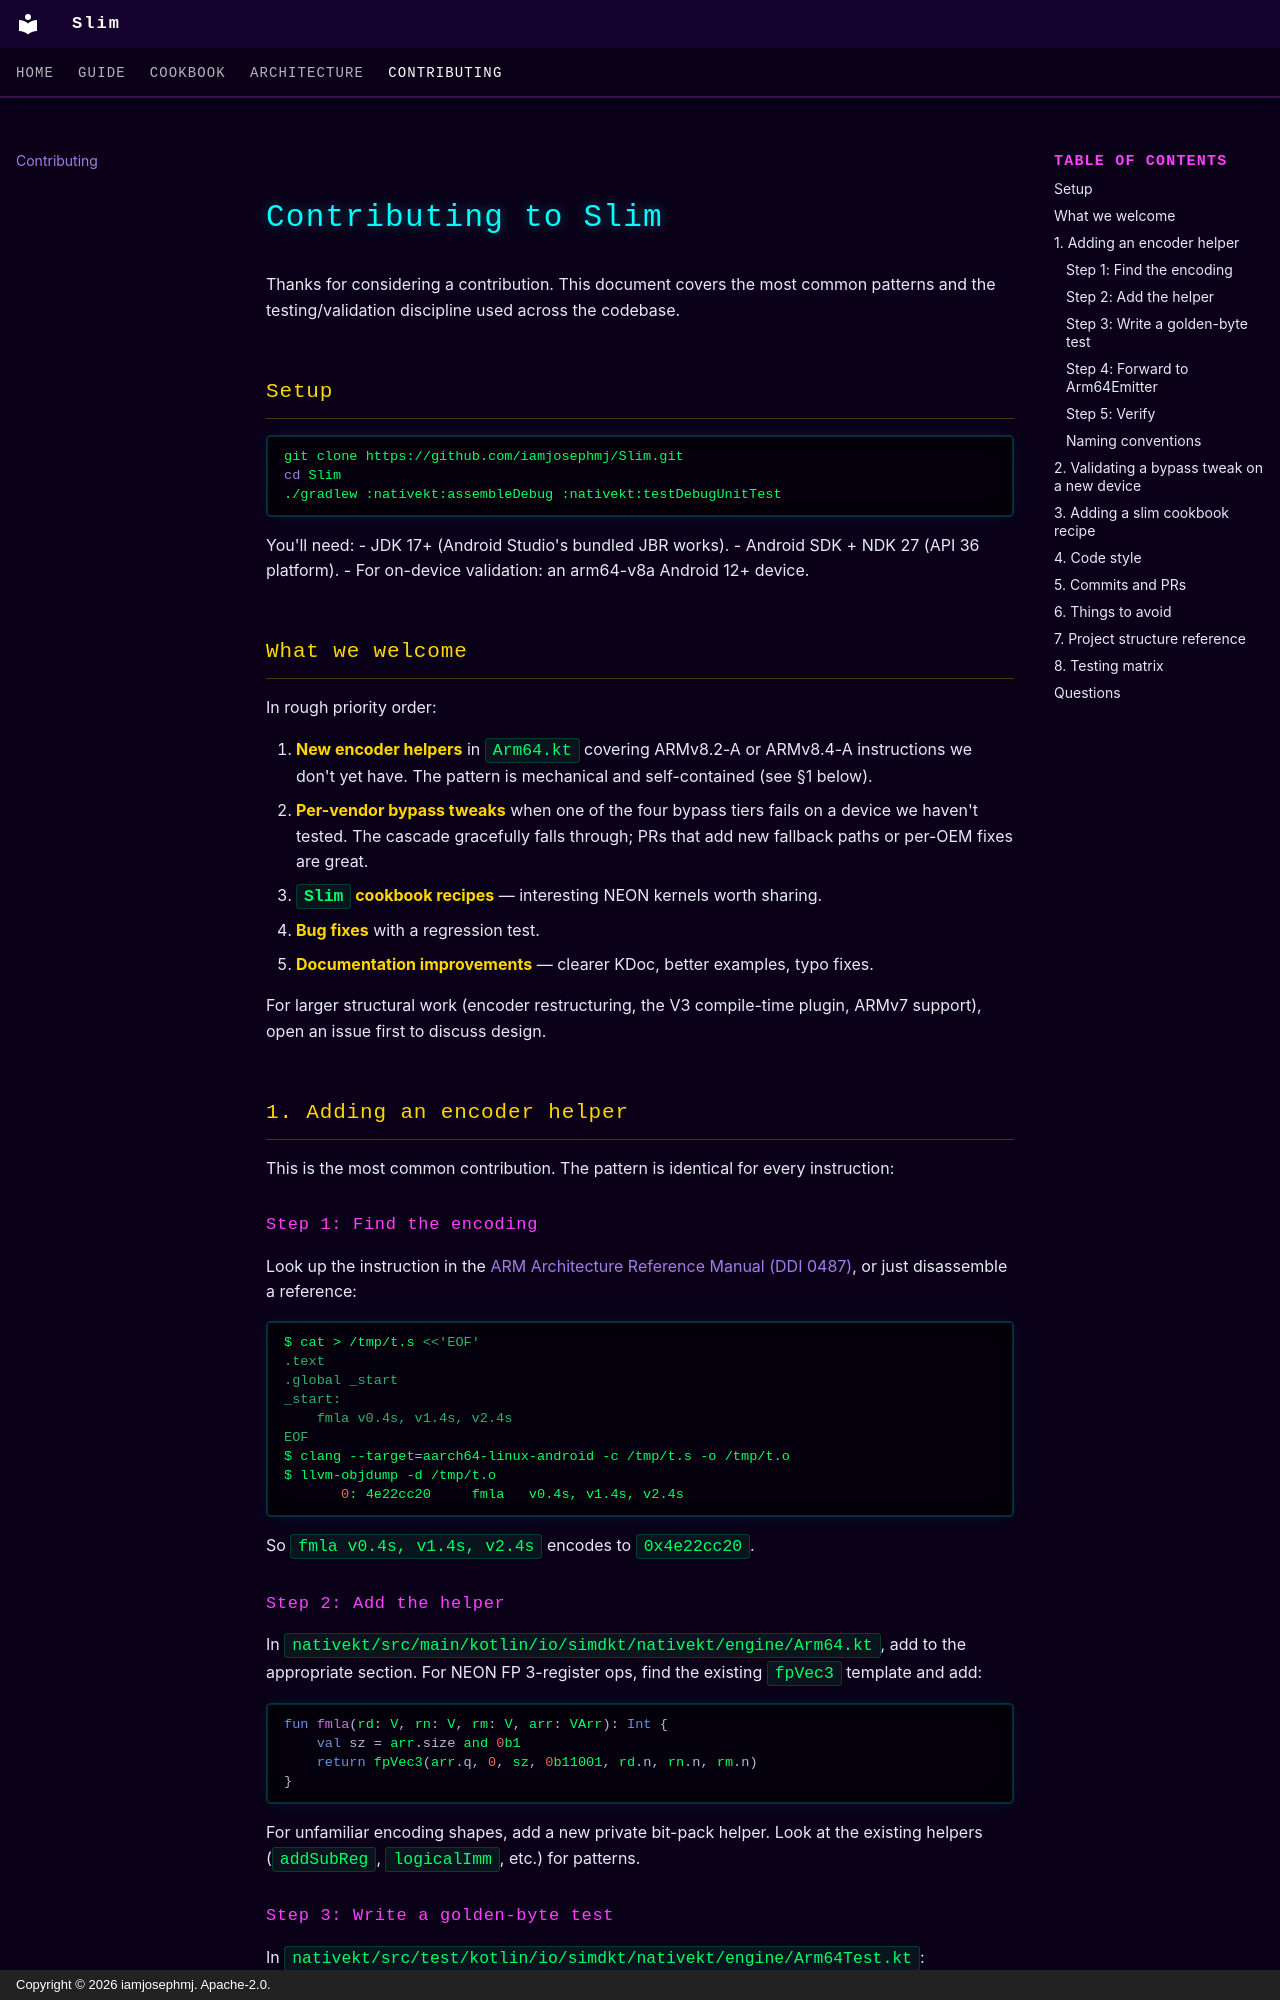

repository: iamjosephmj/Slim · page: CONTRIBUTING/index.html · generator: mkdocs · copyright: Copyright © 2026 iamjosephmj. Apache-2.0.

# Contributing to Slim

Thanks for considering a contribution. This document covers the most
common patterns and the testing/validation discipline used across the
codebase.

## Setup

```bash
git clone https://github.com/iamjosephmj/Slim.git
cd Slim
./gradlew :nativekt:assembleDebug :nativekt:testDebugUnitTest
```

You'll need:
- JDK 17+ (Android Studio's bundled JBR works).
- Android SDK + NDK 27 (API 36 platform).
- For on-device validation: an arm64-v8a Android 12+ device.

## What we welcome

In rough priority order:

1. **New encoder helpers** in `Arm64.kt` covering ARMv8.2-A or
   ARMv8.4-A instructions we don't yet have. The pattern is mechanical
   and self-contained (see §1 below).
2. **Per-vendor bypass tweaks** when one of the four bypass tiers fails
   on a device we haven't tested. The cascade gracefully falls through;
   PRs that add new fallback paths or per-OEM fixes are great.
3. **`Slim` cookbook recipes** — interesting NEON kernels worth sharing.
4. **Bug fixes** with a regression test.
5. **Documentation improvements** — clearer KDoc, better examples,
   typo fixes.

For larger structural work (encoder restructuring, the V3 compile-time
plugin, ARMv7 support), open an issue first to discuss design.

## 1. Adding an encoder helper

This is the most common contribution. The pattern is identical for
every instruction:

### Step 1: Find the encoding

Look up the instruction in the
[ARM Architecture Reference Manual (DDI 0487)](https://developer.arm.com/documentation/ddi0487/latest/),
or just disassemble a reference:

```bash
$ cat > /tmp/t.s <<'EOF'
.text
.global _start
_start:
    fmla v0.4s, v1.4s, v2.4s
EOF
$ clang --target=aarch64-linux-android -c /tmp/t.s -o /tmp/t.o
$ llvm-objdump -d /tmp/t.o
       0: 4e22cc20     fmla   v0.4s, v1.4s, v2.4s
```

So `fmla v0.4s, v1.4s, v2.4s` encodes to `0x4e22cc20`.

### Step 2: Add the helper

In `nativekt/src/main/kotlin/io/simdkt/nativekt/engine/Arm64.kt`, add
to the appropriate section. For NEON FP 3-register ops, find the
existing `fpVec3` template and add:

```kotlin
fun fmla(rd: V, rn: V, rm: V, arr: VArr): Int {
    val sz = arr.size and 0b1
    return fpVec3(arr.q, 0, sz, 0b11001, rd.n, rn.n, rm.n)
}
```

For unfamiliar encoding shapes, add a new private bit-pack helper.
Look at the existing helpers (`addSubReg`, `logicalImm`, etc.) for
patterns.

### Step 3: Write a golden-byte test

In `nativekt/src/test/kotlin/io/simdkt/nativekt/engine/Arm64Test.kt`:

```kotlin
@Test fun fpVector() {
    assertEnc(0x4e22d420.toInt(),
        Arm64.fadd(Arm64.V0, Arm64.V1, Arm64.V2, Arm64.VArr.S4),
        "fadd v0.4s, v1.4s, v2.4s")
    // ... your new instruction here
    assertEnc(0x4e22cc20.toInt(),
        Arm64.fmla(Arm64.V0, Arm64.V1, Arm64.V2, Arm64.VArr.S4),
        "fmla v0.4s, v1.4s, v2.4s")
}
```

For a fresh instruction group, add a new `@Test fun ...` with all the
relevant variants.
